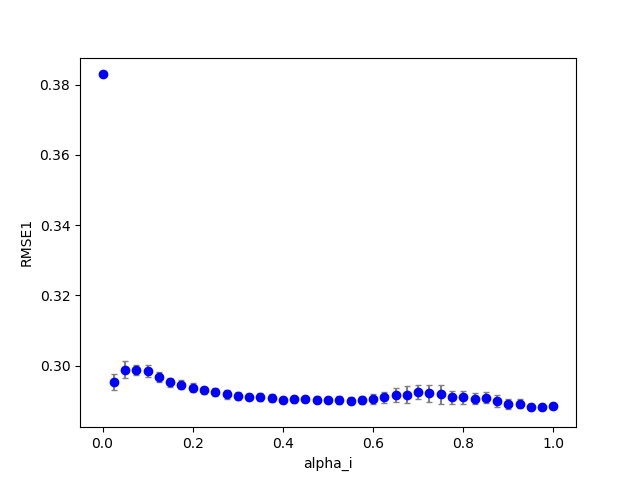

The file beside this chart, header and first rows:
3, 0, 4, 200, 100, 0.100000, 0.130000, 0.000000, 1.420000, 0.000000, 0.000000, 0.100000, 0.100000, 0.100000, 1.000000, 0.100000, 0.299482, 0.000000, 0.000000
3, 0, 20, 200, 100, 0.5, 0.13, 0.000000, 1.42, 0.000000, 0.000000, 0.1, 0.1, 0.1, 1, 0.1, 0.2908, 0.000000, 0.000000
3, 0, 19, 200, 100, 0.475, 0.13, 0.000000, 1.42, 0.000000, 0.000000, 0.1, 0.1, 0.1, 1, 0.1, 0.2902, 0.000000, 0.000000
3, 0, 1, 200, 100, 0.025, 0.13, 0.000000, 1.42, 0.000000, 0.000000, 0.1, 0.1, 0.1, 1, 0.1, 0.2959, 0.000000, 0.000000
3, 0, 22, 200, 100, 0.55, 0.13, 0.000000, 1.42, 0.000000, 0.000000, 0.1, 0.1, 0.1, 1, 0.1, 0.2914, 0.000000, 0.000000
3, 0, 17, 200, 100, 0.425, 0.13, 0.000000, 1.42, 0.000000, 0.000000, 0.1, 0.1, 0.1, 1, 0.1, 0.2889, 0.000000, 0.000000
3, 0, 13, 200, 100, 0.325, 0.13, 0.000000, 1.42, 0.000000, 0.000000, 0.1, 0.1, 0.1, 1, 0.1, 0.2907, 0.000000, 0.000000
3, 0, 21, 200, 100, 0.525, 0.13, 0.000000, 1.42, 0.000000, 0.000000, 0.1, 0.1, 0.1, 1, 0.1, 0.2911, 0.000000, 0.000000
3, 0, 33, 200, 100, 0.825, 0.13, 0.000000, 1.42, 0.000000, 0.000000, 0.1, 0.1, 0.1, 1, 0.1, 0.2881, 0.000000, 0.000000
3, 0, 37, 200, 100, 0.925, 0.13, 0.000000, 1.42, 0.000000, 0.000000, 0.1, 0.1, 0.1, 1, 0.1, 0.2902, 0.000000, 3
3, 0, 26, 200, 100, 0.65, 0.13, 0.000000, 1.42, 0.000000, 0.000000, 0.1, 0.1, 0.1, 1, 0.1, 0.2905, 0.000000, 0.000000
3, 0, 3, 200, 100, 0.075, 0.13, 0.000000, 1.42, 0.000000, 0.000000, 0.1, 0.1, 0.1, 1, 0.1, 0.3005, 0.000000, 0.000000
3, 0, 29, 200, 100, 0.725, 0.13, 0.000000, 1.42, 0.000000, 0.000000, 0.1, 0.1, 0.1, 1, 0.1, 0.2899, 0.000000, 0.000000
3, 0, 30, 200, 100, 0.75, 0.13, 0.000000, 1.42, 0.000000, 0.000000, 0.1, 0.1, 0.1, 1, 0.1, 0.2897, 0.000000, 0.000000
3, 1, 1, 200, 100, 0.025, 0.13, 0.000000, 1.42, 0.000000, 0.000000, 0.1, 0.1, 0.1, 1, 0.1, 0.2983, 0.000000, 0.000000
3, 0, 36, 200, 100, 0.9, 0.13, 0.000000, 1.42, 0.000000, 0.000000, 0.1, 0.1, 0.1, 1, 0.1, 0.2909, 0.000000, 3
3, 0, 7, 200, 100, 0.175, 0.13, 0.000000, 1.42, 0.000000, 0.000000, 0.1, 0.1, 0.1, 1, 0.1, 0.2951, 0.000000, 0.000000
3, 0, 23, 200, 100, 0.575, 0.13, 0.000000, 1.42, 0.000000, 0.000000, 0.1, 0.1, 0.1, 1, 0.1, 0.2921, 0.000000, 0.000000
3, 0, 15, 200, 100, 0.375, 0.13, 0.000000, 1.42, 0.000000, 0.000000, 0.1, 0.1, 0.1, 1, 0.1, 0.2901, 0.000000, 0.000000
3, 0, 25, 200, 100, 0.625, 0.13, 0.000000, 1.42, 0.000000, 0.000000, 0.1, 0.1, 0.1, 1, 0.1, 0.2917, 0.000000, 0.000000
3, 0, 9, 200, 100, 0.225, 0.13, 0.000000, 1.42, 0.000000, 0.000000, 0.1, 0.1, 0.1, 1, 0.1, 0.293, 0.000000, 0.000000
3, 0, 31, 200, 100, 0.775, 0.13, 0.000000, 1.42, 0.000000, 0.000000, 0.1, 0.1, 0.1, 1, 0.1, 0.2914, 0.000000, 0.000000
3, 0, 16, 200, 100, 0.4, 0.13, 0.000000, 1.42, 0.000000, 0.000000, 0.1, 0.1, 0.1, 1, 0.1, 0.2901, 0.000000, 0.000000
3, 1, 3, 200, 100, 0.075, 0.13, 0.000000, 1.42, 0.000000, 0.000000, 0.1, 0.1, 0.1, 1, 0.1, 0.2979, 0.000000, 0.000000
3, 0, 38, 200, 100, 0.95, 0.13, 0.000000, 1.42, 0.000000, 0.000000, 0.1, 0.1, 0.1, 1, 0.1, 0.2886, 0.000000, 3
3, 1, 6, 200, 100, 0.15, 0.13, 0.000000, 1.42, 0.000000, 0.000000, 0.1, 0.1, 0.1, 1, 0.1, 0.2958, 0.000000, 0.000000
3, 0, 8, 200, 100, 0.2, 0.13, 0.000000, 1.42, 0.000000, 0.000000, 0.1, 0.1, 0.1, 1, 0.1, 0.294, 0.000000, 0.000000
3, 0, 18, 200, 100, 0.45, 0.13, 0.000000, 1.42, 0.000000, 0.000000, 0.1, 0.1, 0.1, 1, 0.1, 0.2897, 0.000000, 0.000000
3, 0, 34, 200, 100, 0.85, 0.13, 0.000000, 1.42, 0.000000, 0.000000, 0.1, 0.1, 0.1, 1, 0.1, 0.2924, 0.000000, 0.000000
3, 0, 24, 200, 100, 0.6, 0.13, 0.000000, 1.42, 0.000000, 0.000000, 0.1, 0.1, 0.1, 1, 0.1, 0.2919, 0.000000, 0.000000
3, 0, 32, 200, 100, 0.8, 0.13, 0.000000, 1.42, 0.000000, 0.000000, 0.1, 0.1, 0.1, 1, 0.1, 0.2885, 0.000000, 0.000000
3, 1, 5, 200, 100, 0.125, 0.13, 0.000000, 1.42, 0.000000, 0.000000, 0.1, 0.1, 0.1, 1, 0.1, 0.2983, 0.000000, 0.000000
3, 0, 14, 200, 100, 0.35, 0.13, 0.000000, 1.42, 0.000000, 0.000000, 0.1, 0.1, 0.1, 1, 0.1, 0.2908, 0.000000, 0.000000
3, 0, 10, 200, 100, 0.25, 0.13, 0.000000, 1.42, 0.000000, 0.000000, 0.1, 0.1, 0.1, 1, 0.1, 0.2922, 0.000000, 0.000000
3, 1, 4, 200, 100, 0.1, 0.13, 0.000000, 1.42, 0.000000, 0.000000, 0.1, 0.1, 0.1, 1, 0.1, 0.3003, 0.000000, 0.000000
3, 1, 2, 200, 100, 0.05, 0.13, 0.000000, 1.42, 0.000000, 0.000000, 0.1, 0.1, 0.1, 1, 0.1, 0.3049, 0.000000, 0.000000
3, 0, 11, 200, 100, 0.275, 0.13, 0.000000, 1.42, 0.000000, 0.000000, 0.1, 0.1, 0.1, 1, 0.1, 0.2911, 0.000000, 0.000000
3, 0, 5, 200, 100, 0.125, 0.13, 0.000000, 1.42, 0.000000, 0.000000, 0.1, 0.1, 0.1, 1, 0.1, 0.2977, 0.000000, 0.000000
3, 0, 28, 200, 100, 0.7, 0.13, 0.000000, 1.42, 0.000000, 0.000000, 0.1, 0.1, 0.1, 1, 0.1, 0.2936, 0.000000, 0.000000
3, 0, 27, 200, 100, 0.675, 0.13, 0.000000, 1.42, 0.000000, 0.000000, 0.1, 0.1, 0.1, 1, 0.1, 0.2903, 0.000000, 0.000000
3, 1, 0, 200, 100, 0.000000, 0.13, 0.000000, 1.42, 0.000000, 0.000000, 0.1, 0.1, 0.1, 1, 0.1, 0.3829, 0.000000, 0.000000
3, 0, 35, 200, 100, 0.875, 0.13, 0.000000, 1.42, 0.000000, 0.000000, 0.1, 0.1, 0.1, 1, 0.1, 0.2917, 0.000000, 0.000000
3, 0, 6, 200, 100, 0.15, 0.13, 0.000000, 1.42, 0.000000, 0.000000, 0.1, 0.1, 0.1, 1, 0.1, 0.2961, 0.000000, 0.000000
3, 0, 40, 200, 100, 1, 0.13, 0.000000, 1.42, 0.000000, 0.000000, 0.1, 0.1, 0.1, 1, 0.1, 0.2876, 0.000000, 4
3, 0, 39, 200, 100, 0.975, 0.13, 0.000000, 1.42, 0.000000, 0.000000, 0.1, 0.1, 0.1, 1, 0.1, 0.289, 0.000000, 2
3, 0, 2, 200, 100, 0.05, 0.13, 0.000000, 1.42, 0.000000, 0.000000, 0.1, 0.1, 0.1, 1, 0.1, 0.3, 0.000000, 0.000000
3, 0, 0, 200, 100, 0.000000, 0.13, 0.000000, 1.42, 0.000000, 0.000000, 0.1, 0.1, 0.1, 1, 0.1, 0.3829, 0.000000, 0.000000
3, 0, 12, 200, 100, 0.3, 0.13, 0.000000, 1.42, 0.000000, 0.000000, 0.1, 0.1, 0.1, 1, 0.1, 0.2913, 0.000000, 0.000000
3, 1, 9, 200, 100, 0.225, 0.13, 0.000000, 1.42, 0.000000, 0.000000, 0.1, 0.1, 0.1, 1, 0.1, 0.2924, 0.000000, 0.000000
3, 1, 14, 200, 100, 0.35, 0.13, 0.000000, 1.42, 0.000000, 0.000000, 0.1, 0.1, 0.1, 1, 0.1, 0.2899, 0.000000, 0.000000
3, 1, 11, 200, 100, 0.275, 0.13, 0.000000, 1.42, 0.000000, 0.000000, 0.1, 0.1, 0.1, 1, 0.1, 0.2913, 0.000000, 0.000000
3, 1, 8, 200, 100, 0.2, 0.13, 0.000000, 1.42, 0.000000, 0.000000, 0.1, 0.1, 0.1, 1, 0.1, 0.2937, 0.000000, 0.000000
3, 1, 15, 200, 100, 0.375, 0.13, 0.000000, 1.42, 0.000000, 0.000000, 0.1, 0.1, 0.1, 1, 0.1, 0.2903, 0.000000, 0.000000
3, 1, 13, 200, 100, 0.325, 0.13, 0.000000, 1.42, 0.000000, 0.000000, 0.1, 0.1, 0.1, 1, 0.1, 0.2908, 0.000000, 0.000000
3, 1, 17, 200, 100, 0.425, 0.13, 0.000000, 1.42, 0.000000, 0.000000, 0.1, 0.1, 0.1, 1, 0.1, 0.2899, 0.000000, 0.000000
3, 1, 10, 200, 100, 0.25, 0.13, 0.000000, 1.42, 0.000000, 0.000000, 0.1, 0.1, 0.1, 1, 0.1, 0.2925, 0.000000, 0.000000
3, 1, 12, 200, 100, 0.3, 0.13, 0.000000, 1.42, 0.000000, 0.000000, 0.1, 0.1, 0.1, 1, 0.1, 0.2906, 0.000000, 0.000000
3, 1, 23, 200, 100, 0.575, 0.13, 0.000000, 1.42, 0.000000, 0.000000, 0.1, 0.1, 0.1, 1, 0.1, 0.2909, 0.000000, 0.000000
3, 1, 21, 200, 100, 0.525, 0.13, 0.000000, 1.42, 0.000000, 0.000000, 0.1, 0.1, 0.1, 1, 0.1, 0.2902, 0.000000, 0.000000
3, 1, 24, 200, 100, 0.6, 0.13, 0.000000, 1.42, 0.000000, 0.000000, 0.1, 0.1, 0.1, 1, 0.1, 0.2905, 0.000000, 0.000000
3, 1, 22, 200, 100, 0.55, 0.13, 0.000000, 1.42, 0.000000, 0.000000, 0.1, 0.1, 0.1, 1, 0.1, 0.2897, 0.000000, 0.000000
... 759 more rows
